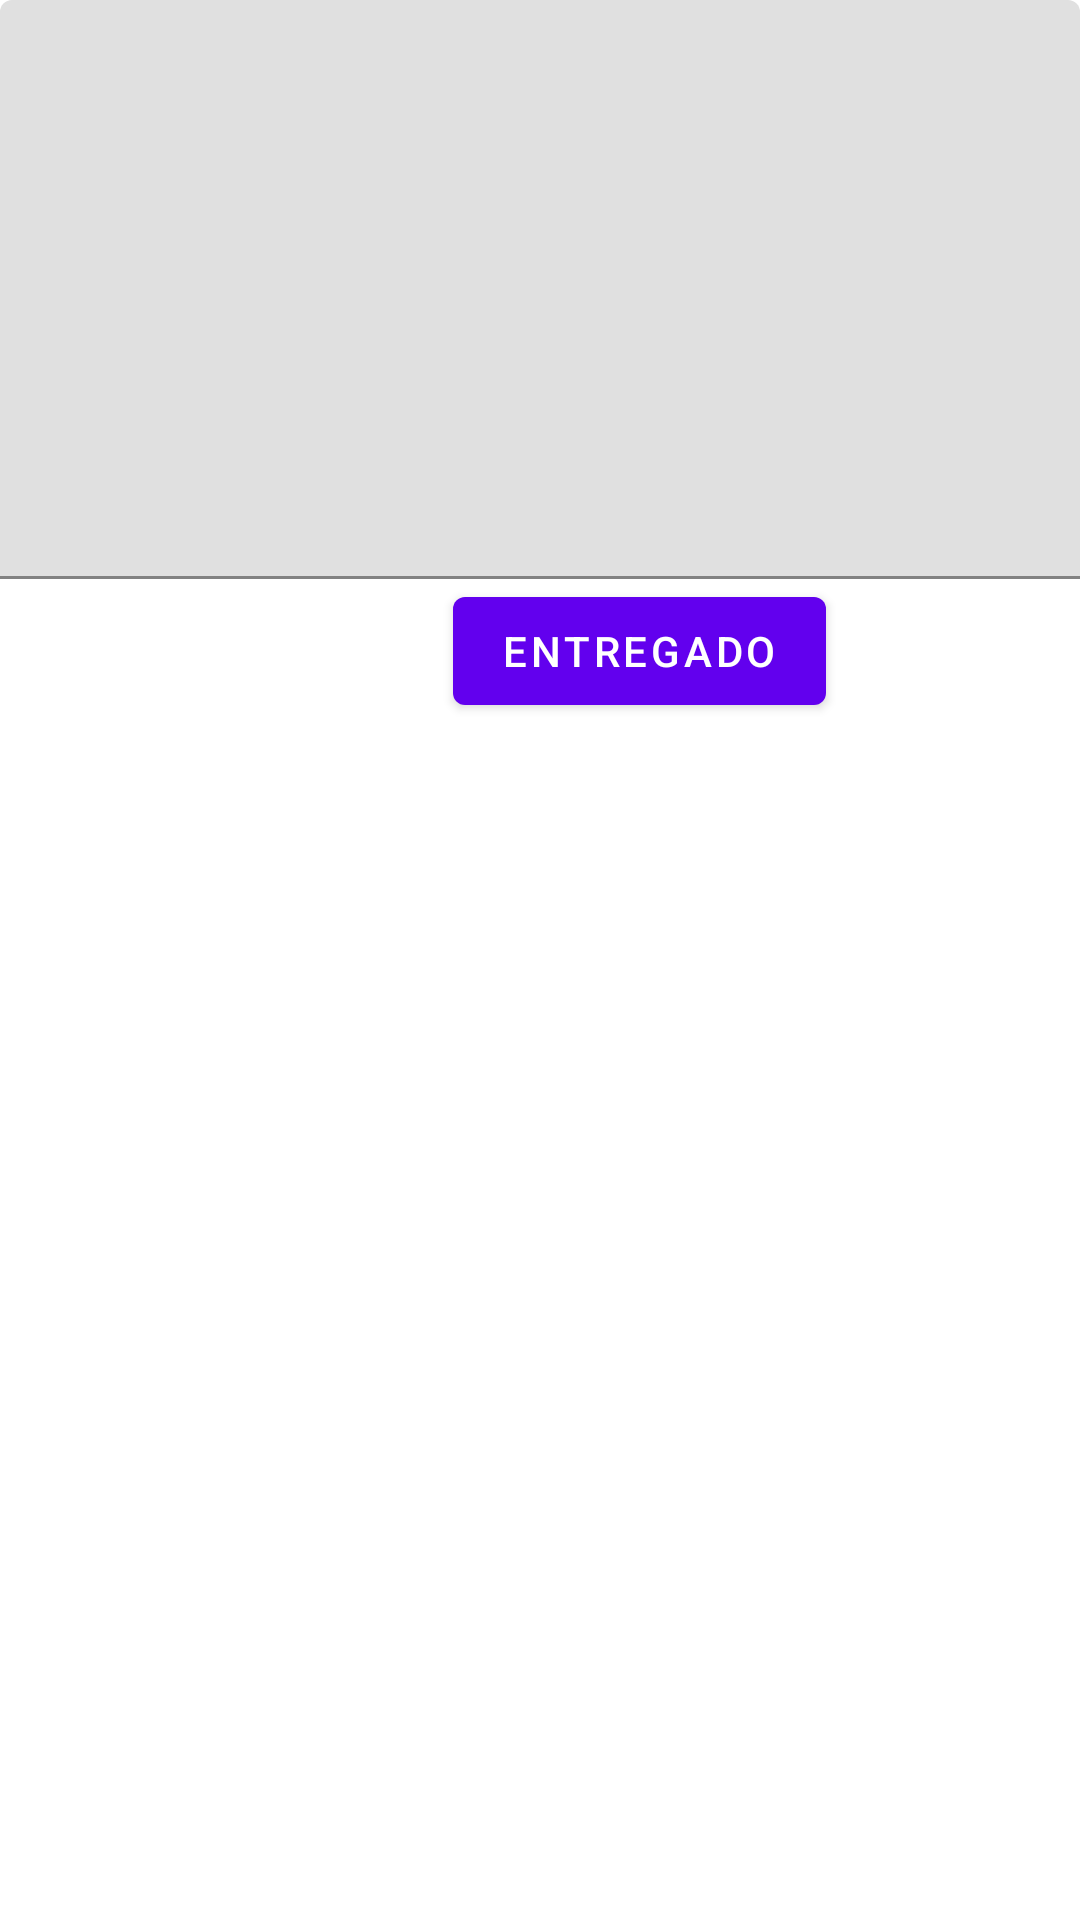

The Android layout XML behind this screen, and the referenced resources:
<!-- AndroidManifest.xml: application theme Theme.Restaurantealfredito -->
<!-- res/layout/detalle_pedido.xml -->
<?xml version="1.0" encoding="utf-8"?>
<RelativeLayout xmlns:android="http://schemas.android.com/apk/res/android"
    xmlns:app="http://schemas.android.com/apk/res-auto"
    xmlns:tools="http://schemas.android.com/tools"
    android:layout_width="match_parent"
    android:layout_height="match_parent" >

    <com.google.android.material.textfield.TextInputLayout
        android:id="@+id/txtdetPedido"
        android:layout_width="match_parent"
        android:layout_height="wrap_content">

        <com.google.android.material.textfield.TextInputEditText
            android:layout_width="match_parent"
            android:layout_height="193dp" />

        <Button
            android:id="@+id/btnConfirmar"
            android:layout_width="wrap_content"
            android:layout_height="wrap_content"
            android:layout_marginStart="151dp"
            android:layout_marginBottom="340dp"
            android:layout_weight="1"
            android:text="ENTREGADO" />

    </com.google.android.material.textfield.TextInputLayout>

</RelativeLayout>
<!-- resources referenced by this layout -->
<resources>
  <style name="Theme.Restaurantealfredito" parent="Theme.MaterialComponents.DayNight.DarkActionBar">
          
          <item name="colorPrimary">@color/purple_500</item>
          <item name="colorPrimaryVariant">@color/purple_700</item>
          <item name="colorOnPrimary">@color/white</item>
          
          <item name="colorSecondary">@color/teal_200</item>
          <item name="colorSecondaryVariant">@color/teal_700</item>
          <item name="colorOnSecondary">@color/black</item>
          
          <item name="android:statusBarColor" tools:targetApi="l">?attr/colorPrimaryVariant</item>
          
      </style>
  <color name="purple_500">#FF6200EE</color>
  <color name="purple_700">#FF3700B3</color>
  <color name="white">#FFFFFFFF</color>
  <color name="teal_200">#FF03DAC5</color>
  <color name="teal_700">#FF018786</color>
  <color name="black">#FF000000</color>
</resources>
